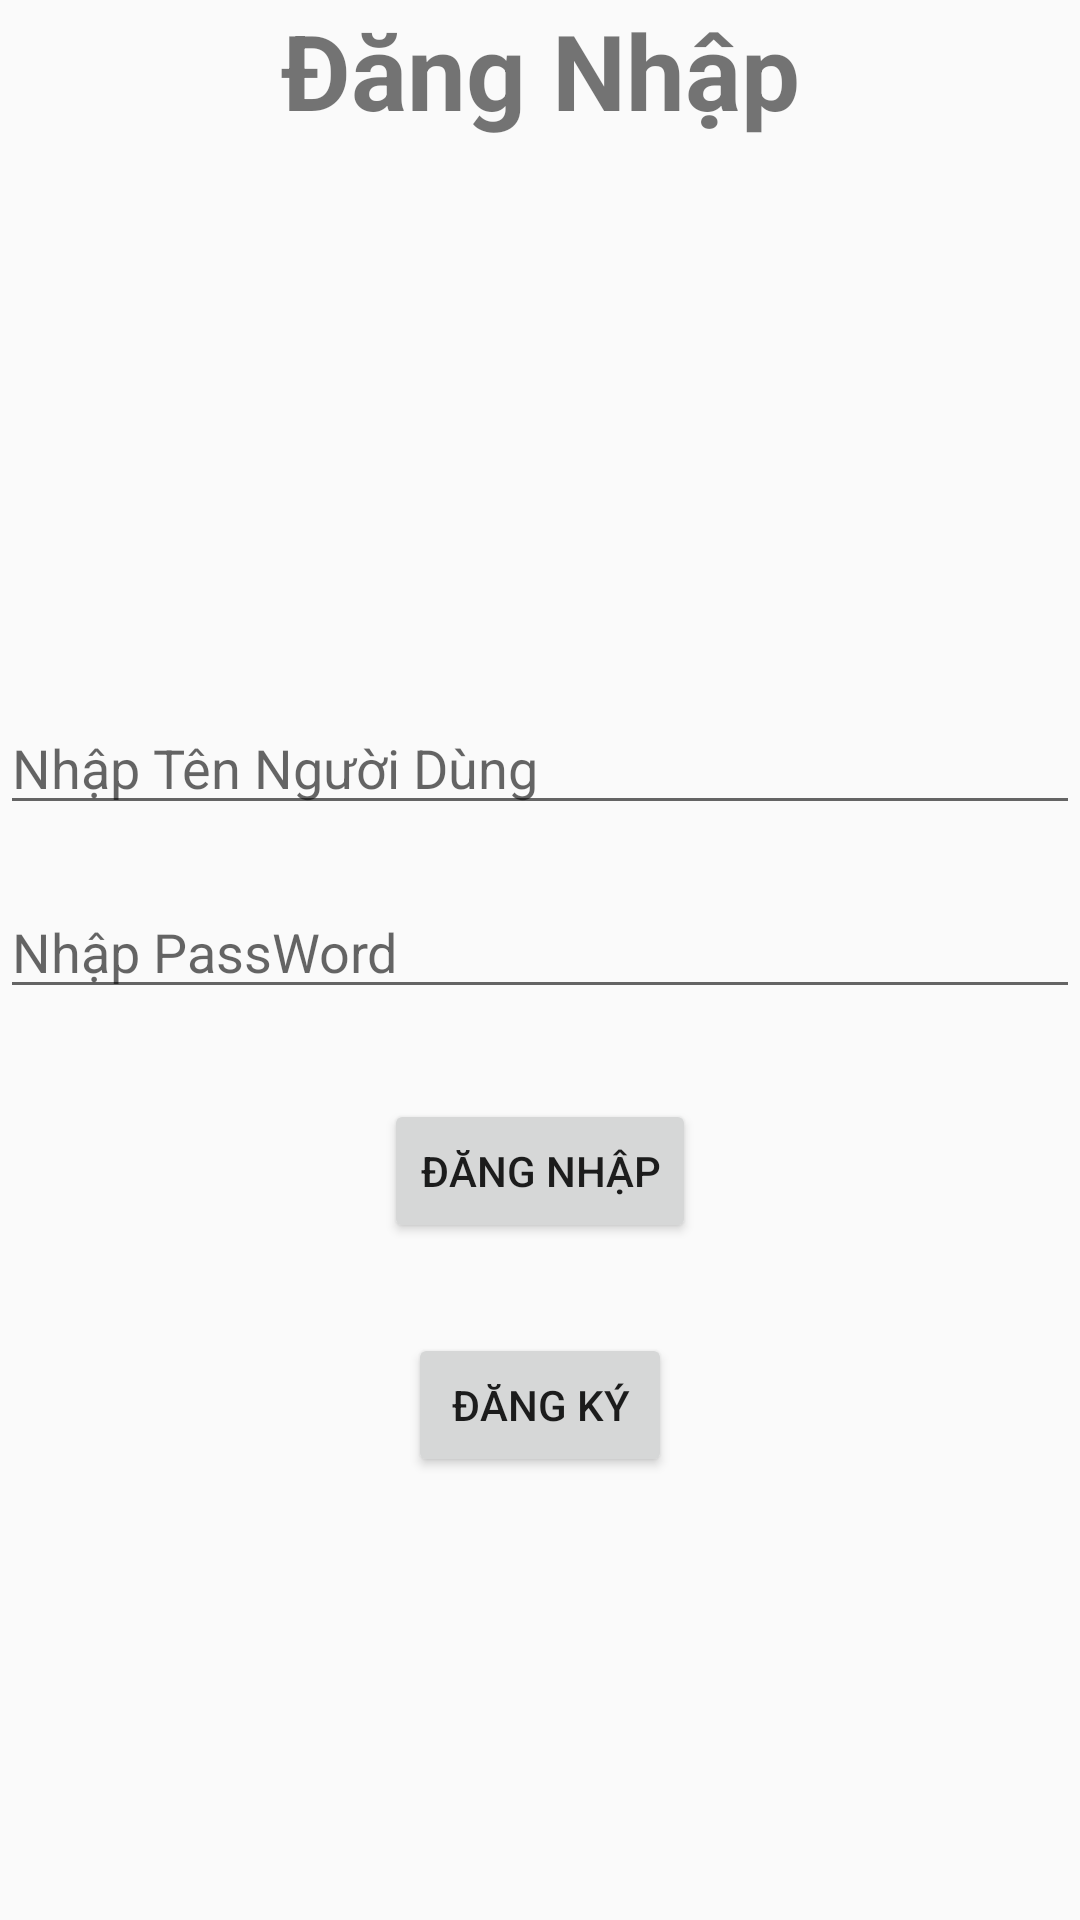

Here is an Android app screen rendered from its layout file. Give the layout XML and the strings, colors and styles it references.
<!-- AndroidManifest.xml: application theme Theme.BTL_QLy_SinhVien -->
<!-- res/layout/activity_dang_nhap.xml -->
<?xml version="1.0" encoding="utf-8"?>
<LinearLayout xmlns:android="http://schemas.android.com/apk/res/android"
    xmlns:app="http://schemas.android.com/apk/res-auto"
    xmlns:tools="http://schemas.android.com/tools"
    android:layout_width="match_parent"
    android:layout_height="match_parent"
    android:layout_marginRight="50dp"
    android:layout_marginLeft="50dp"
    android:orientation="vertical"
    tools:context=".Activity_DangNhap">

    <TextView
        android:gravity="center"
        android:textStyle="bold"
        android:textSize="35sp"
        android:text="Đăng Nhập"
        android:layout_width="match_parent"
        android:layout_height="wrap_content"></TextView>

    <LinearLayout
        android:layout_width="match_parent"
        android:layout_height="wrap_content"
        android:gravity="center"
        android:orientation="vertical">

        <ImageView
            android:layout_width="188dp"
            android:layout_height="137dp"
            android:layout_marginTop="20dp"
            android:layout_marginBottom="30dp"
            android:src="@drawable/dangnhap"></ImageView>
    </LinearLayout>

    <LinearLayout
        android:layout_width="match_parent"
        android:layout_height="wrap_content"
        android:gravity="center"
        android:orientation="vertical">
        <EditText
            android:id="@+id/edt_user"
            android:layout_width="match_parent"
            android:layout_height="wrap_content"
            android:layout_marginBottom="20dp"
            android:hint="Nhập Tên Người Dùng"></EditText>
        <EditText
            android:id="@+id/edt_password"
            android:layout_width="match_parent"
            android:layout_height="wrap_content"
            android:inputType="textPassword"
            android:layout_marginBottom="20dp"
            android:hint="Nhập PassWord"></EditText>
        <LinearLayout
            android:gravity="center"
            android:orientation="vertical"
            android:layout_marginTop="10dp"
            android:layout_width="match_parent"
            android:layout_height="wrap_content">
            <Button
                android:id="@+id/btn_login"
                android:layout_width="wrap_content"
                android:layout_height="wrap_content"
                android:text="Đăng Nhập"></Button>
            <Button
                android:id="@+id/btn_register"
                android:layout_marginTop="30dp"
                android:layout_width="wrap_content"
                android:layout_height="wrap_content"
                android:text="Đăng Ký"></Button>
        </LinearLayout>
    </LinearLayout>
</LinearLayout>
<!-- resources referenced by this layout -->
<resources>
  <style name="Theme.BTL_QLy_SinhVien" parent="Theme.AppCompat.DayNight.DarkActionBar">
          
          <item name="colorPrimary">#11D8C5</item>
          <item name="colorPrimaryVariant">#398E86</item>
          <item name="colorOnPrimary">@color/white</item>
          
          <item name="colorSecondary">@color/teal_200</item>
          <item name="colorSecondaryVariant">@color/teal_700</item>
          <item name="colorOnSecondary">@color/black</item>
          
          <item name="android:statusBarColor" tools:targetApi="l">?attr/colorPrimaryVariant</item>
          
      </style>
  <!-- not gathered from this repository: default colours our renderer supplied (Android Studio template values) -->
  <color name="teal_200">#FF03DAC5</color>
  <color name="teal_700">#FF018786</color>
  <color name="black">#FF000000</color>
  <color name="white">#FFFFFFFF</color>
</resources>
